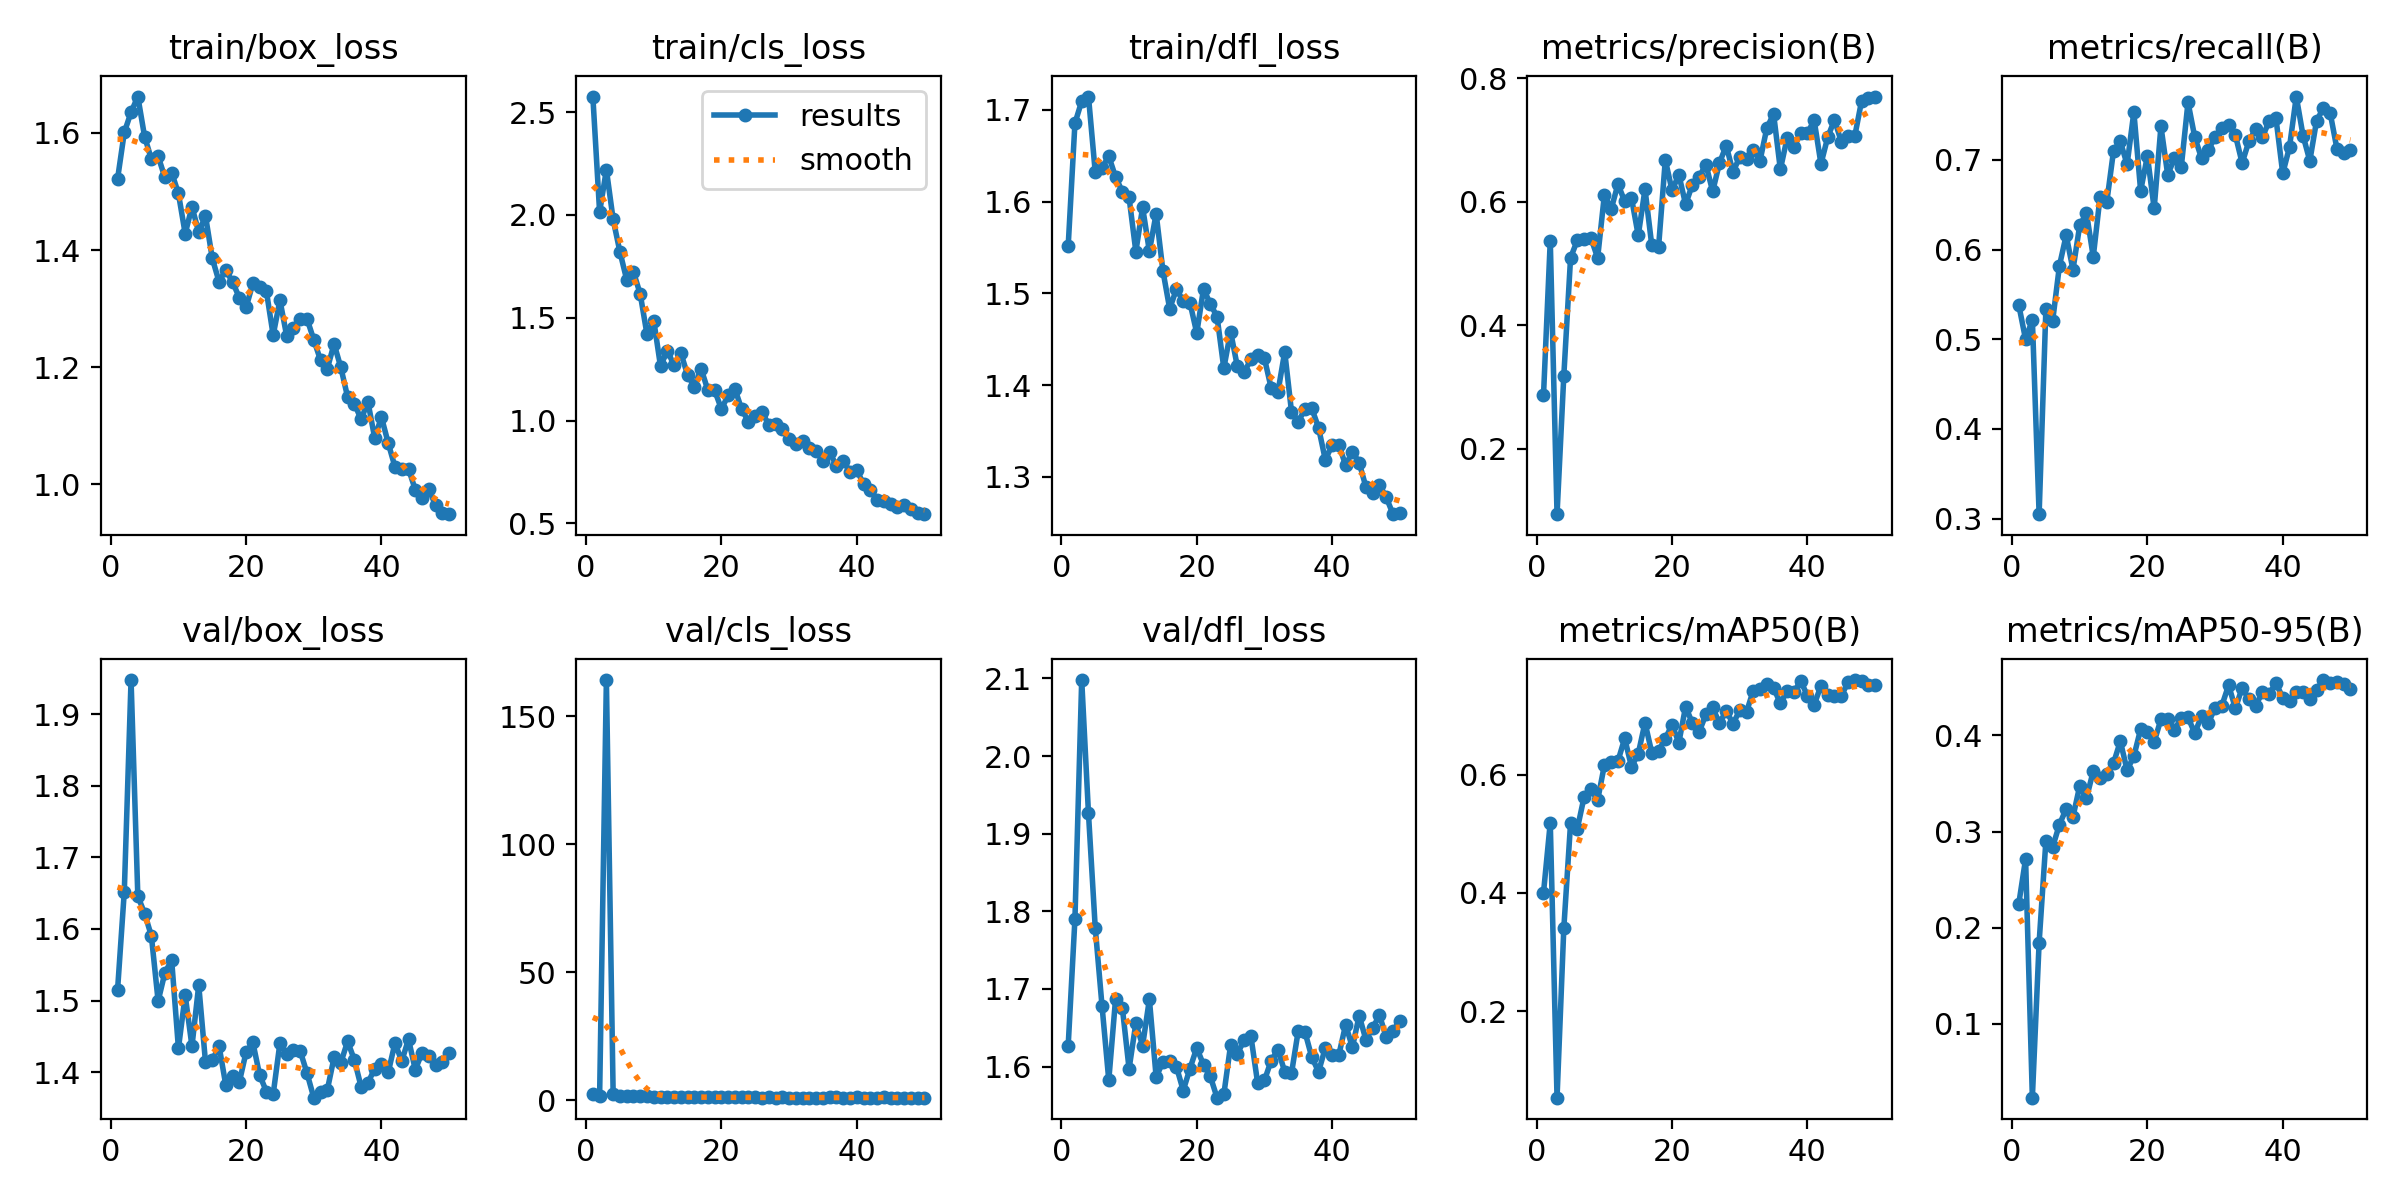

The data file committed next to this chart (first rows):
epoch, time, train/box_loss, train/cls_loss, train/dfl_loss, metrics/precision(B), metrics/recall(B), metrics/mAP50(B), metrics/mAP50-95(B), val/box_loss, val/cls_loss, val/dfl_loss, lr/pg0, lr/pg1, lr/pg2
1, 77.41, 1.521, 2.576, 1.551, 0.2864, 0.538, 0.4003, 0.2252, 1.514, 2.345, 1.627, 0.0005536, 0.0005536, 0.0005536
2, 156.2, 1.601, 2.014, 1.685, 0.5367, 0.4998, 0.5187, 0.2716, 1.652, 1.676, 1.79, 0.001087, 0.001087, 0.001087
3, 235.8, 1.635, 2.22, 1.71, 0.09404, 0.5219, 0.05371, 0.02324, 1.948, 164.2, 2.098, 0.001599, 0.001599, 0.001599
4, 315.1, 1.662, 1.978, 1.715, 0.3179, 0.3049, 0.34, 0.1847, 1.646, 2.365, 1.926, 0.001568, 0.001568, 0.001568
5, 395.2, 1.594, 1.821, 1.632, 0.5092, 0.534, 0.5182, 0.2904, 1.622, 1.68, 1.779, 0.001535, 0.001535, 0.001535
6, 476, 1.556, 1.685, 1.637, 0.5376, 0.5206, 0.5086, 0.2841, 1.591, 1.601, 1.678, 0.001502, 0.001502, 0.001502
7, 557.2, 1.56, 1.723, 1.649, 0.54, 0.5819, 0.5623, 0.3074, 1.499, 1.61, 1.583, 0.001469, 0.001469, 0.001469
8, 638.5, 1.524, 1.615, 1.627, 0.5415, 0.6161, 0.5756, 0.3237, 1.539, 1.468, 1.687, 0.001436, 0.001436, 0.001436
9, 720.1, 1.532, 1.419, 1.611, 0.5091, 0.5776, 0.557, 0.3153, 1.557, 1.481, 1.676, 0.001403, 0.001403, 0.001403
10, 1138, 1.497, 1.486, 1.604, 0.6113, 0.6271, 0.6162, 0.3476, 1.433, 1.261, 1.597, 0.00137, 0.00137, 0.00137
11, 1213, 1.428, 1.264, 1.546, 0.5878, 0.6406, 0.6207, 0.3349, 1.507, 1.317, 1.656, 0.001337, 0.001337, 0.001337
12, 1290, 1.474, 1.34, 1.594, 0.6284, 0.592, 0.623, 0.3631, 1.436, 1.304, 1.627, 0.001304, 0.001304, 0.001304
13, 1368, 1.431, 1.269, 1.546, 0.6006, 0.6587, 0.6614, 0.3553, 1.522, 1.253, 1.687, 0.001271, 0.001271, 0.001271
14, 1447, 1.458, 1.329, 1.587, 0.6062, 0.6531, 0.6133, 0.3598, 1.414, 1.309, 1.587, 0.001238, 0.001238, 0.001238
15, 1527, 1.386, 1.221, 1.524, 0.5453, 0.7105, 0.6353, 0.3713, 1.416, 1.192, 1.606, 0.001205, 0.001205, 0.001205
16, 1607, 1.346, 1.165, 1.483, 0.6202, 0.7206, 0.688, 0.394, 1.437, 1.12, 1.607, 0.001172, 0.001172, 0.001172
17, 1688, 1.366, 1.252, 1.505, 0.5293, 0.695, 0.6371, 0.3639, 1.382, 1.276, 1.6, 0.001139, 0.001139, 0.001139
18, 1768, 1.345, 1.147, 1.491, 0.526, 0.7534, 0.6404, 0.3785, 1.394, 1.159, 1.569, 0.001106, 0.001106, 0.001106
19, 1848, 1.319, 1.147, 1.49, 0.6676, 0.6656, 0.6612, 0.4066, 1.386, 1.147, 1.598, 0.001073, 0.001073, 0.001073
20, 1928, 1.302, 1.056, 1.457, 0.6181, 0.7045, 0.6843, 0.4039, 1.428, 1.123, 1.624, 0.00104, 0.00104, 0.00104
21, 2008, 1.343, 1.123, 1.505, 0.6437, 0.646, 0.6541, 0.3934, 1.441, 1.17, 1.602, 0.001007, 0.001007, 0.001007
22, 2088, 1.337, 1.153, 1.488, 0.5956, 0.7374, 0.7152, 0.4168, 1.396, 1.063, 1.587, 0.0009739, 0.0009739, 0.0009739
23, 2169, 1.33, 1.054, 1.475, 0.6277, 0.6835, 0.687, 0.4171, 1.373, 1.077, 1.56, 0.0009409, 0.0009409, 0.0009409
24, 2249, 1.255, 0.9948, 1.418, 0.6402, 0.7018, 0.6722, 0.4059, 1.369, 1.064, 1.564, 0.0009078, 0.0009078, 0.0009078
25, 3981, 1.315, 1.02, 1.458, 0.6601, 0.6918, 0.7021, 0.4181, 1.441, 1.113, 1.628, 0.0008748, 0.0008748, 0.0008748
26, 4054, 1.253, 1.041, 1.42, 0.6166, 0.7643, 0.7137, 0.4188, 1.425, 1.023, 1.617, 0.0008418, 0.0008418, 0.0008418
27, 4129, 1.266, 0.9795, 1.414, 0.6625, 0.7254, 0.6866, 0.4024, 1.43, 1.058, 1.634, 0.0008088, 0.0008088, 0.0008088
28, 4204, 1.282, 0.9851, 1.428, 0.6907, 0.7019, 0.7081, 0.4203, 1.429, 1.027, 1.639, 0.0007758, 0.0007758, 0.0007758
29, 4281, 1.283, 0.9564, 1.432, 0.6484, 0.7107, 0.6863, 0.4127, 1.398, 1.079, 1.579, 0.0007428, 0.0007428, 0.0007428
30, 4358, 1.247, 0.9113, 1.429, 0.672, 0.7261, 0.7087, 0.429, 1.364, 0.9959, 1.582, 0.0007098, 0.0007098, 0.0007098
31, 4437, 1.212, 0.8869, 1.397, 0.6693, 0.7355, 0.7061, 0.431, 1.373, 1.02, 1.608, 0.0006768, 0.0006768, 0.0006768
32, 4516, 1.197, 0.902, 1.393, 0.6836, 0.7385, 0.7422, 0.4522, 1.375, 0.9891, 1.622, 0.0006438, 0.0006438, 0.0006438
33, 4594, 1.24, 0.8686, 1.436, 0.6666, 0.7277, 0.7442, 0.4283, 1.42, 0.9895, 1.594, 0.0006108, 0.0006108, 0.0006108
34, 4673, 1.2, 0.8513, 1.371, 0.719, 0.6965, 0.754, 0.4495, 1.413, 1.013, 1.591, 0.0005778, 0.0005778, 0.0005778
35, 4753, 1.149, 0.805, 1.36, 0.7422, 0.7209, 0.747, 0.4377, 1.443, 1.022, 1.646, 0.0005448, 0.0005448, 0.0005448
36, 4833, 1.138, 0.8451, 1.374, 0.6522, 0.7346, 0.7204, 0.4309, 1.417, 1.058, 1.644, 0.0005118, 0.0005118, 0.0005118
37, 4913, 1.111, 0.7797, 1.375, 0.7031, 0.7258, 0.7415, 0.4453, 1.379, 1.059, 1.612, 0.0004788, 0.0004788, 0.0004788
38, 4993, 1.141, 0.8029, 1.353, 0.6884, 0.7432, 0.7392, 0.4435, 1.385, 1.019, 1.593, 0.0004458, 0.0004458, 0.0004458
39, 5072, 1.079, 0.7513, 1.318, 0.7106, 0.7462, 0.7589, 0.4545, 1.405, 1.016, 1.624, 0.0004127, 0.0004127, 0.0004127
40, 5153, 1.115, 0.7598, 1.334, 0.7114, 0.6849, 0.7333, 0.4394, 1.412, 1.066, 1.615, 0.0003797, 0.0003797, 0.0003797
41, 5254, 1.07, 0.6904, 1.335, 0.7315, 0.7144, 0.7183, 0.4354, 1.399, 0.9742, 1.615, 0.0003467, 0.0003467, 0.0003467
42, 5334, 1.03, 0.6618, 1.312, 0.6612, 0.7707, 0.7504, 0.4455, 1.441, 0.9987, 1.654, 0.0003137, 0.0003137, 0.0003137
43, 5414, 1.026, 0.6147, 1.327, 0.7043, 0.7271, 0.7348, 0.4453, 1.415, 1.012, 1.625, 0.0002807, 0.0002807, 0.0002807
44, 5495, 1.026, 0.6084, 1.315, 0.7327, 0.699, 0.7324, 0.4378, 1.446, 1.053, 1.666, 0.0002477, 0.0002477, 0.0002477
45, 5576, 0.9908, 0.5933, 1.289, 0.6973, 0.7439, 0.7329, 0.4471, 1.403, 1.037, 1.635, 0.0002147, 0.0002147, 0.0002147
46, 5655, 0.9761, 0.5806, 1.282, 0.7063, 0.7576, 0.7564, 0.4577, 1.427, 1.015, 1.65, 0.0001817, 0.0001817, 0.0001817
47, 5735, 0.9918, 0.5866, 1.291, 0.7063, 0.7527, 0.76, 0.4543, 1.422, 1.014, 1.666, 0.0001487, 0.0001487, 0.0001487
48, 5816, 0.964, 0.5705, 1.278, 0.7629, 0.7127, 0.7579, 0.4556, 1.41, 1.006, 1.638, 0.0001157, 0.0001157, 0.0001157
49, 5897, 0.9505, 0.5495, 1.259, 0.7682, 0.7073, 0.7519, 0.4531, 1.414, 1.009, 1.646, 8.26832e-05, 8.26832e-05, 8.26832e-05
50, 5978, 0.949, 0.5444, 1.261, 0.7702, 0.7116, 0.7511, 0.4483, 1.427, 1.008, 1.659, 4.96766e-05, 4.96766e-05, 4.96766e-05
